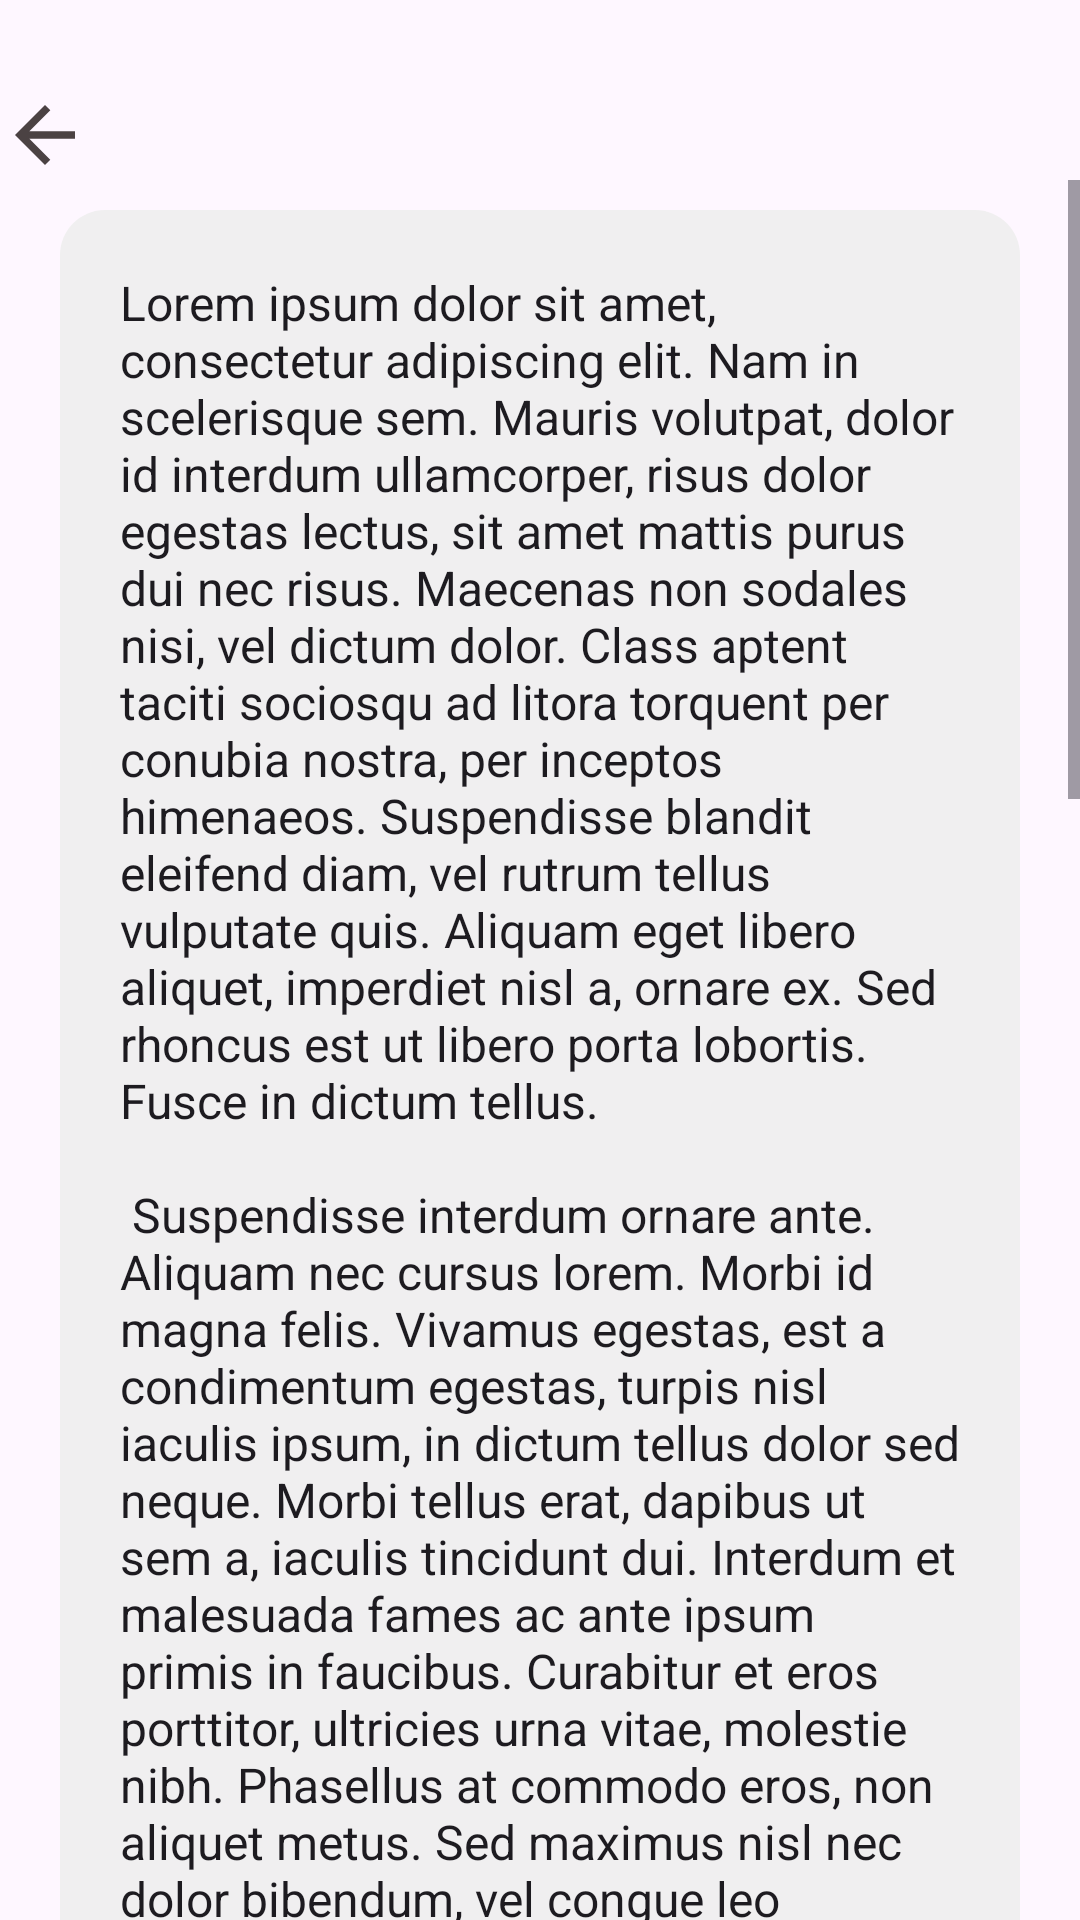

Produce the Android XML layout that renders to this screen, including the resource entries it uses.
<!-- AndroidManifest.xml: application theme Theme.SENote -->
<!-- res/layout/activity_edit.xml -->
<?xml version="1.0" encoding="utf-8"?>
<androidx.constraintlayout.widget.ConstraintLayout xmlns:android="http://schemas.android.com/apk/res/android"
    xmlns:app="http://schemas.android.com/apk/res-auto"
    xmlns:tools="http://schemas.android.com/tools"
    android:id="@+id/main"
    android:layout_width="match_parent"
    android:layout_height="match_parent"
    android:fitsSystemWindows="true"
    tools:context=".EditActivity">

    <Button
        android:id="@+id/id_button_back"
        android:layout_width="30dp"
        android:layout_height="30dp"
        android:layout_marginTop="30dp"
        android:background="@drawable/ic_action_back"
        app:layout_constraintStart_toStartOf="parent"
        app:layout_constraintTop_toTopOf="parent" />

    <ScrollView
        android:layout_width="match_parent"
        android:layout_height="0dp"
        android:fillViewport="true"
        app:layout_constraintBottom_toBottomOf="parent"
        app:layout_constraintTop_toBottomOf="@+id/id_button_back">









        <EditText
            android:id="@+id/id_edit_text"
            android:layout_width="match_parent"
            android:layout_height="wrap_content"
            android:layout_marginHorizontal="20dp"
            android:layout_marginTop="10dp"
            android:background="@drawable/bg_searchview"
            android:padding="20dp"
            android:text="@string/test_text"
            android:textSize="16sp" />
    </ScrollView>
</androidx.constraintlayout.widget.ConstraintLayout>
<!-- resources referenced by this layout -->
<resources>
  <!-- drawable bg_searchview (drawable) -->
  <?xml version="1.0" encoding="utf-8"?>
  <shape xmlns:android="http://schemas.android.com/apk/res/android" >
      
      <corners android:radius="15dp"/>
      
      <solid android:color="@color/search_background"/>
  </shape>
  <string name="test_text">
          Lorem ipsum dolor sit amet, consectetur adipiscing elit. Nam in scelerisque sem. Mauris
          volutpat, dolor id interdum ullamcorper, risus dolor egestas lectus, sit amet mattis purus
          dui nec risus. Maecenas non sodales nisi, vel dictum dolor. Class aptent taciti sociosqu ad
          litora torquent per conubia nostra, per inceptos himenaeos. Suspendisse blandit eleifend
          diam, vel rutrum tellus vulputate quis. Aliquam eget libero aliquet, imperdiet nisl a,
          ornare ex. Sed rhoncus est ut libero porta lobortis. Fusce in dictum tellus.\n\n
          Suspendisse interdum ornare ante. Aliquam nec cursus lorem. Morbi id magna felis. Vivamus
          egestas, est a condimentum egestas, turpis nisl iaculis ipsum, in dictum tellus dolor sed
          neque. Morbi tellus erat, dapibus ut sem a, iaculis tincidunt dui. Interdum et malesuada
          fames ac ante ipsum primis in faucibus. Curabitur et eros porttitor, ultricies urna vitae,
          molestie nibh. Phasellus at commodo eros, non aliquet metus. Sed maximus nisl nec dolor
          bibendum, vel congue leo egestas.\n\n
          Sed interdum tortor nibh, in sagittis risus mollis quis. Curabitur mi odio, condimentum sit
          amet auctor at, mollis non turpis. Nullam pretium libero vestibulum, finibus orci vel,
          molestie quam. Fusce blandit tincidunt nulla, quis sollicitudin libero facilisis et. Integer
          interdum nunc ligula, et fermentum metus hendrerit id. Vestibulum lectus felis, dictum at
          lacinia sit amet, tristique id quam. Cras eu consequat dui. Suspendisse sodales nunc ligula,
          in lobortis sem porta sed. Integer id ultrices magna, in luctus elit. Sed a pellentesque
          est.\n\n
          Aenean nunc velit, lacinia sed dolor sed, ultrices viverra nulla. Etiam a venenatis nibh.
          Morbi laoreet, tortor sed facilisis varius, nibh orci rhoncus nulla, id elementum leo dui
          non lorem. Nam mollis ipsum quis auctor varius. Quisque elementum eu libero sed commodo. In
          eros nisl, imperdiet vel imperdiet et, scelerisque a mauris. Pellentesque varius ex nunc,
          quis imperdiet eros placerat ac. Duis finibus orci et est auctor tincidunt. Sed non viverra
          ipsum. Nunc quis augue egestas, cursus lorem at, molestie sem. Morbi a consectetur ipsum, a
          placerat diam. Etiam vulputate dignissim convallis. Integer faucibus mauris sit amet finibus
          convallis.\n\n
          Phasellus in aliquet mi. Pellentesque habitant morbi tristique senectus et netus et
          malesuada fames ac turpis egestas. In volutpat arcu ut felis sagittis, in finibus massa
          gravida. Pellentesque id tellus orci. Integer dictum, lorem sed efficitur ullamcorper,
          libero justo consectetur ipsum, in mollis nisl ex sed nisl. Donec maximus ullamcorper
          sodales. Praesent bibendum rhoncus tellus nec feugiat. In a ornare nulla. Donec rhoncus
          libero vel nunc consequat, quis tincidunt nisl eleifend. Cras bibendum enim a justo luctus
          vestibulum. Fusce dictum libero quis erat maximus, vitae volutpat diam dignissim.
      </string>
  <style name="Theme.SENote" parent="Base.Theme.SENote">
      </style>
  <color name="search_background">#F0F0F0F0</color>
  <style name="Base.Theme.SENote" parent="Theme.Material3.DayNight.NoActionBar">
          
          
      </style>
</resources>
